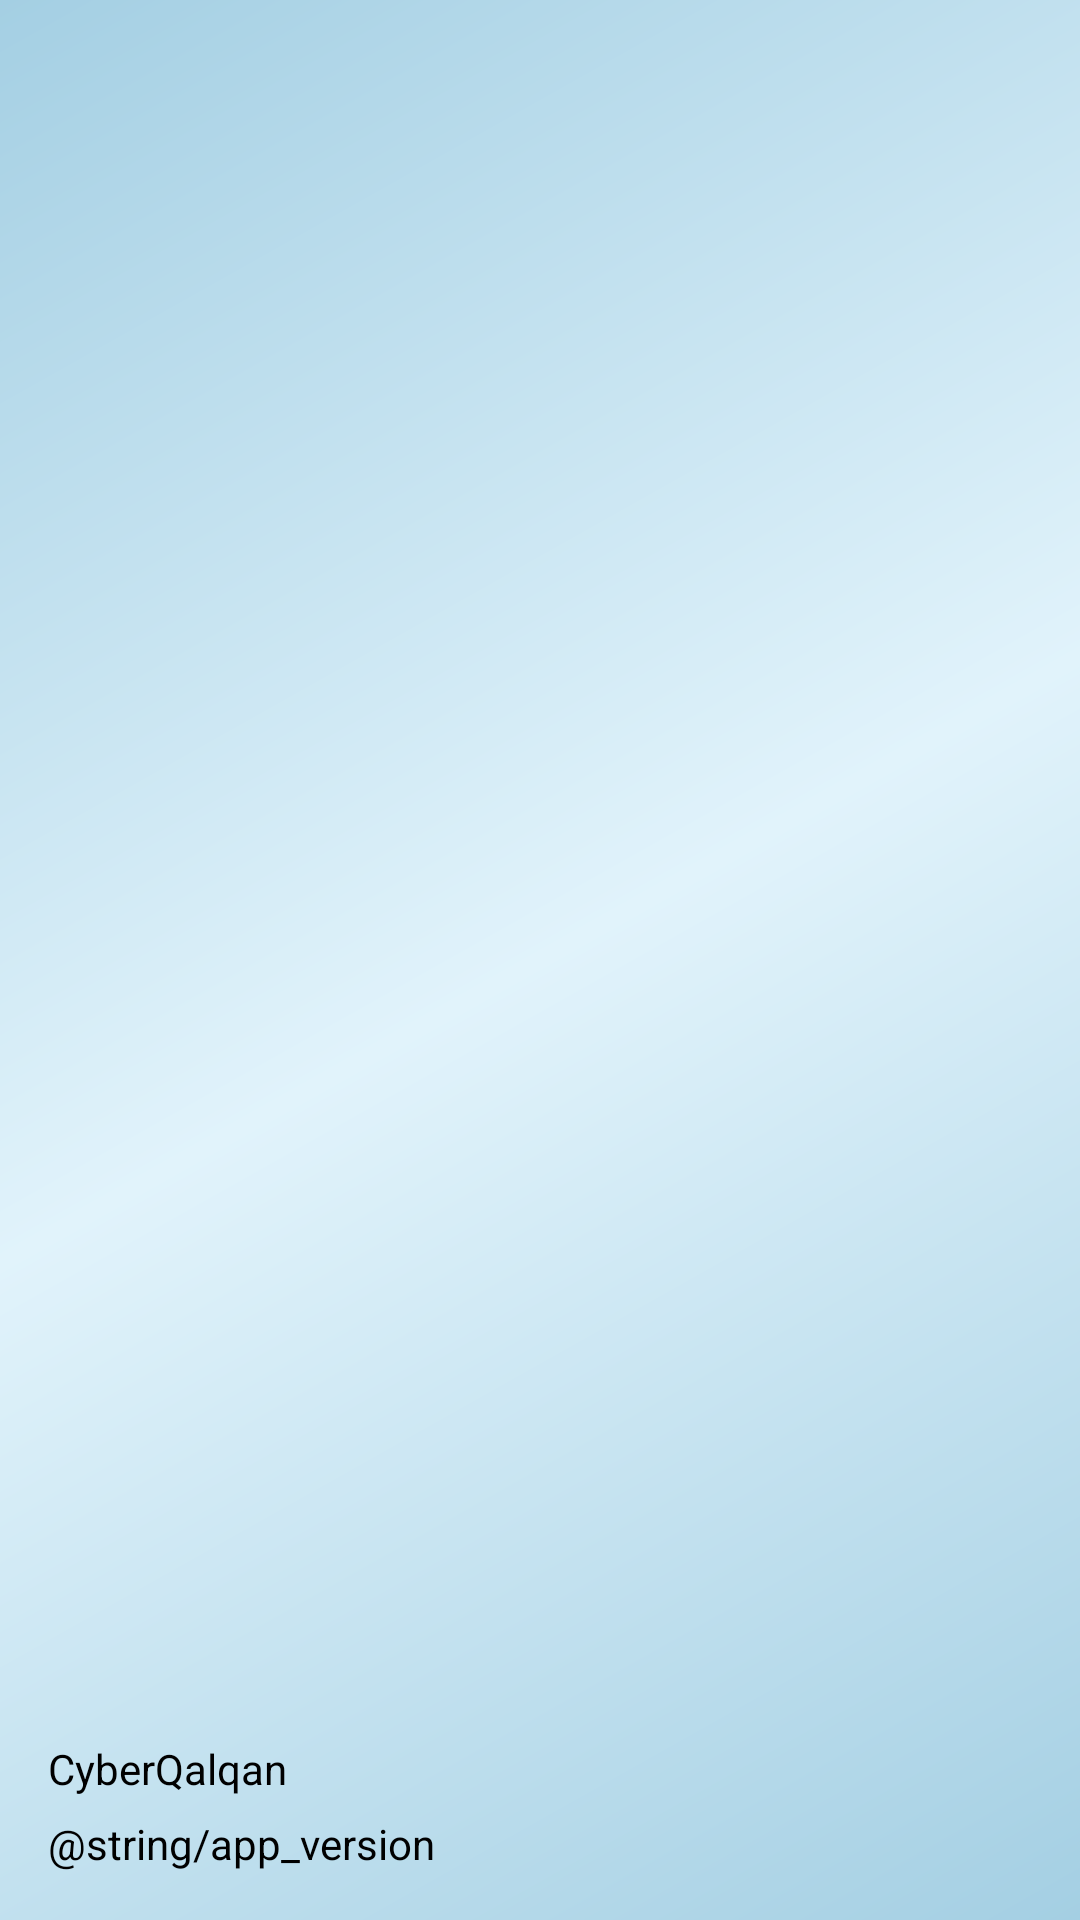

Here is an Android app screen rendered from its layout file. Give the layout XML and the strings, colors and styles it references.
<!-- AndroidManifest.xml: application theme AppTheme -->
<!-- res/layout/nav_header_main.xml -->
<?xml version="1.0" encoding="utf-8"?>


<LinearLayout xmlns:android="http://schemas.android.com/apk/res/android"
    xmlns:app="http://schemas.android.com/apk/res-auto"
    android:layout_width="match_parent"
    android:layout_height="@dimen/nav_header_height"
    android:background="@drawable/app_background"
    android:gravity="bottom"
    android:orientation="vertical"
    android:paddingLeft="@dimen/activity_horizontal_margin"
    android:paddingTop="@dimen/activity_vertical_margin"
    android:paddingRight="@dimen/activity_horizontal_margin"
    android:paddingBottom="@dimen/activity_vertical_margin"
    android:theme="@style/ThemeOverlay.AppCompat.Dark">


    <ImageView
        android:id="@+id/imageView"
        android:layout_width="100dp"
        android:layout_height="100dp"
        android:contentDescription="@string/iconDescription"
        android:paddingTop="10dp"
        app:srcCompat="@mipmap/ic_launcher" />

    <TextView
        android:layout_width="match_parent"
        android:layout_height="wrap_content"
        android:paddingTop="2dp"
        android:text="CyberQalqan"
        android:textAppearance="@style/TextAppearance.AppCompat.Body1"
        android:textColor="@color/mainTextColor" />

    <TextView
        android:layout_width="match_parent"
        android:layout_height="wrap_content"
        android:paddingTop="6dp"
        android:text="@string/app_version"
        android:textAppearance="@style/TextAppearance.AppCompat.Body1"
        android:textColor="@color/mainTextColor" />

</LinearLayout>
<!-- resources referenced by this layout -->
<resources>
  <color name="mainTextColor">#000000</color>
  <dimen name="activity_horizontal_margin">16dp</dimen>
  <dimen name="activity_vertical_margin">16dp</dimen>
  <dimen name="nav_header_height">176dp</dimen>
  <!-- drawable app_background (drawable) -->
  <shape xmlns:android="http://schemas.android.com/apk/res/android"
      android:shape="rectangle">
      <gradient
          android:angle="135"
          android:centerColor="#E1F3FB"
          android:endColor="#A4CFE3"
          android:startColor="#A4CFE3"
          android:type="linear" />
  </shape>
  <!-- mipmap ic_launcher: png bitmap (mipmap-hdpi, 2038 bytes) -->
  <string name="iconDescription">Icon</string>
  <style name="AppTheme" parent="Theme.AppCompat.DayNight">
          
          <item name="colorPrimary">@color/colorPrimary</item>
          <item name="colorPrimaryDark">@color/colorPrimaryDark</item>
          <item name="colorAccent">@color/colorAccent</item>
      </style>
  <color name="colorPrimary">#2196F3</color>
  <color name="colorPrimaryDark">#1768A8</color>
  <color name="colorAccent">#D81B60</color>
</resources>
